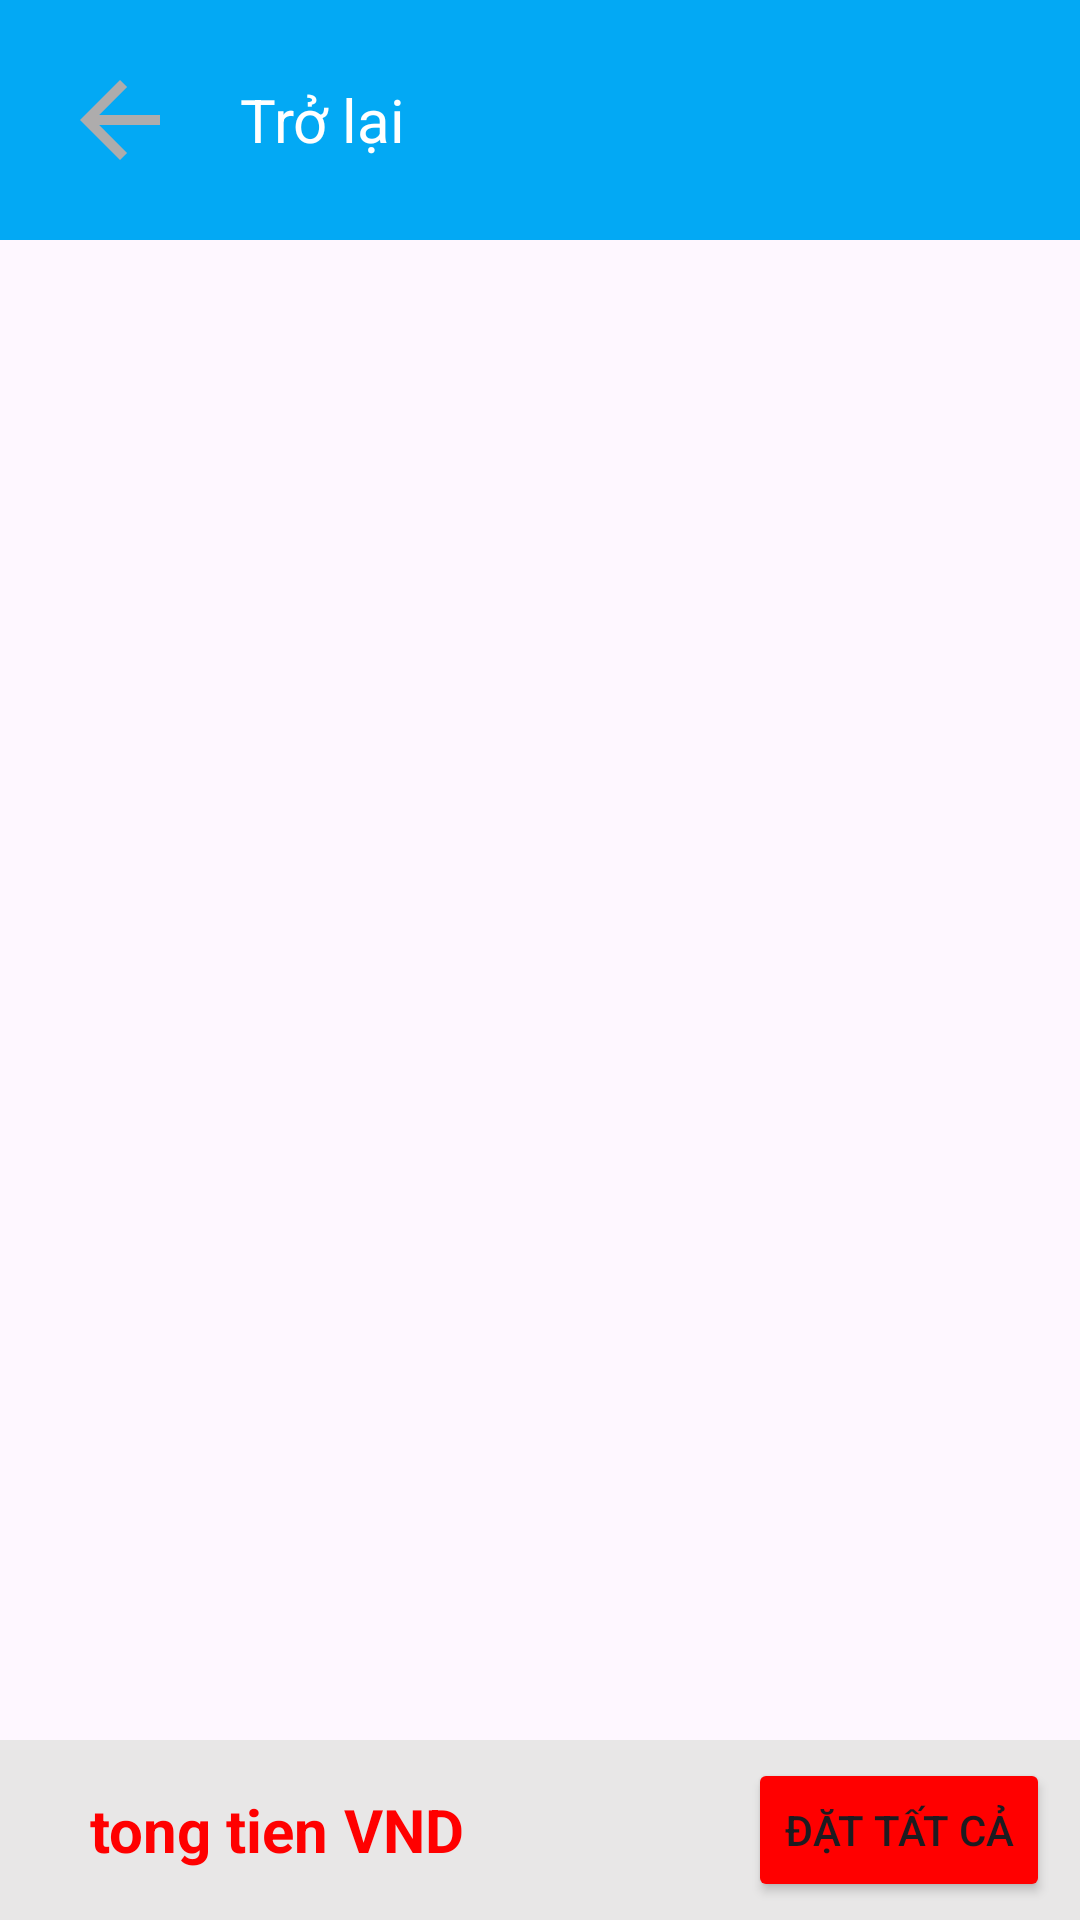

This screen was rendered from an Android layout file. Write that file and the resources it references.
<!-- AndroidManifest.xml: application theme Theme.Du_An1_Nhom10_DOAN -->
<!-- res/layout/activity_gio_hang.xml -->
<?xml version="1.0" encoding="utf-8"?>
<LinearLayout xmlns:android="http://schemas.android.com/apk/res/android"
    xmlns:app="http://schemas.android.com/apk/res-auto"
    xmlns:tools="http://schemas.android.com/tools"
    android:layout_width="match_parent"
    android:layout_height="match_parent"
    tools:context=".GioHangActivity"
    android:orientation="vertical">
    <RelativeLayout
        android:layout_width="match_parent"
        android:layout_height="80dp"
        android:background="#03A9F4">
        <ImageView
            android:id="@+id/giohangback"
            android:layout_width="wrap_content"
            android:layout_height="wrap_content"
            android:src="@drawable/baseline_arrow_back_24"
            android:layout_centerVertical="true"
            android:layout_margin="20dp"/>
        <TextView
            android:layout_width="wrap_content"
            android:layout_height="wrap_content"
            android:text="Trở lại"
            android:textColor="#ffff"
            android:layout_toRightOf="@+id/giohangback"
            android:layout_centerVertical="true"
            android:textSize="20dp"/>

    </RelativeLayout>
    <RelativeLayout
        android:layout_width="match_parent"
        android:layout_height="match_parent">
        <androidx.recyclerview.widget.RecyclerView
            android:id="@+id/rc_giohang"
            android:layout_width="match_parent"
            android:layout_height="match_parent"/>
        <LinearLayout
            android:layout_width="match_parent"
            android:layout_height="60dp"
            android:layout_alignBottom="@id/rc_giohang"
            android:background="#E8E7E7">
            <RelativeLayout
                android:layout_width="match_parent"
                android:layout_height="match_parent">
                <TextView
                    android:id="@+id/gh_tongtien"
                    android:layout_width="wrap_content"
                    android:layout_height="wrap_content"
                    android:text="tong tien"
                    android:layout_centerVertical="true"
                    android:textSize="20dp"
                    android:textColor="#ff00"
                    android:layout_marginLeft="30dp"
                    android:textStyle="bold"/>
                <TextView
                    android:layout_width="wrap_content"
                    android:layout_height="wrap_content"
                    android:text="VND"
                    android:layout_centerVertical="true"
                    android:textSize="20dp"
                    android:textColor="#ff00"
                    android:layout_marginLeft="5dp"
                    android:layout_toRightOf="@id/gh_tongtien"
                    android:textStyle="bold"/>

                <Button
                    android:id="@+id/gh_dathang"
                    android:layout_width="wrap_content"
                    android:layout_height="wrap_content"
                    android:text="Đặt tất cả"
                    android:layout_alignParentRight="true"
                    android:layout_centerVertical="true"
                    android:layout_marginRight="10dp"
                    android:backgroundTint="#ff00"/>
            </RelativeLayout>

        </LinearLayout>
    </RelativeLayout>


</LinearLayout>
<!-- resources referenced by this layout -->
<resources>
  <!-- drawable baseline_arrow_back_24 (drawable) -->
  <vector android:autoMirrored="true" android:height="40dp"
      android:tint="#AEACAC" android:viewportHeight="24"
      android:viewportWidth="24" android:width="40dp" xmlns:android="http://schemas.android.com/apk/res/android">
      <path android:fillColor="@android:color/white" android:pathData="M20,11H7.83l5.59,-5.59L12,4l-8,8 8,8 1.41,-1.41L7.83,13H20v-2z"/>
  </vector>
  <style name="Theme.Du_An1_Nhom10_DOAN" parent="Base.Theme.Du_An1_Nhom10_DOAN" />
  <style name="Base.Theme.Du_An1_Nhom10_DOAN" parent="Theme.Material3.DayNight.NoActionBar">
          
          
      </style>
</resources>
